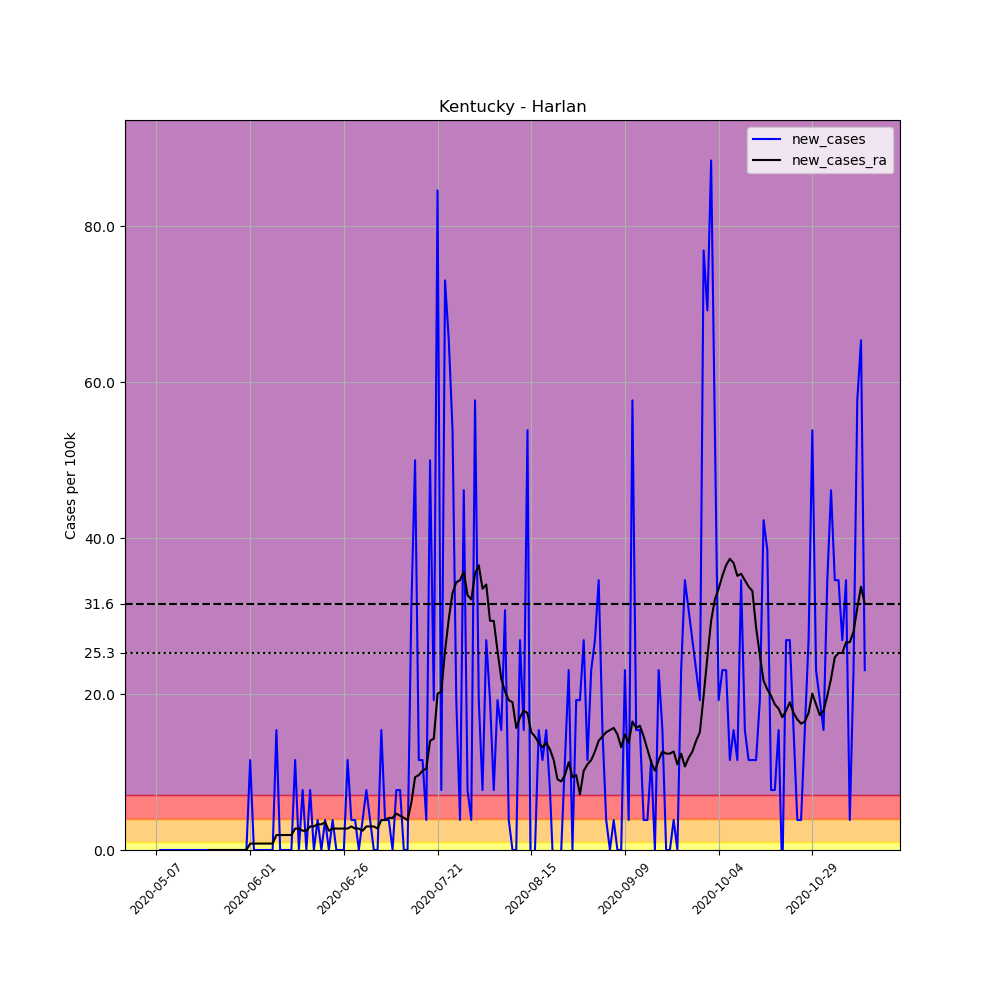

The data file committed next to this chart (first rows):
, date, county, state, fips, cases, deaths, COUNTY, STNAME, CTYNAME, POPESTIMATE2019, per_100k, new_cases, new_cases_ra
663926, 2020-05-07, Harlan, Kentucky, 21095, 1, 0, 95, Kentucky, Harlan, 26010, 3.845, , 
663927, 2020-05-08, Harlan, Kentucky, 21095, 1, 0, 95, Kentucky, Harlan, 26010, 3.845, 0.0, 
663928, 2020-05-09, Harlan, Kentucky, 21095, 1, 0, 95, Kentucky, Harlan, 26010, 3.845, 0.0, 
663929, 2020-05-10, Harlan, Kentucky, 21095, 1, 0, 95, Kentucky, Harlan, 26010, 3.845, 0.0, 
663930, 2020-05-11, Harlan, Kentucky, 21095, 1, 0, 95, Kentucky, Harlan, 26010, 3.845, 0.0, 
663931, 2020-05-12, Harlan, Kentucky, 21095, 1, 0, 95, Kentucky, Harlan, 26010, 3.845, 0.0, 
663932, 2020-05-13, Harlan, Kentucky, 21095, 1, 0, 95, Kentucky, Harlan, 26010, 3.845, 0.0, 
663933, 2020-05-14, Harlan, Kentucky, 21095, 1, 0, 95, Kentucky, Harlan, 26010, 3.845, 0.0, 
663934, 2020-05-15, Harlan, Kentucky, 21095, 1, 0, 95, Kentucky, Harlan, 26010, 3.845, 0.0, 
663935, 2020-05-16, Harlan, Kentucky, 21095, 1, 0, 95, Kentucky, Harlan, 26010, 3.845, 0.0, 
663936, 2020-05-17, Harlan, Kentucky, 21095, 1, 0, 95, Kentucky, Harlan, 26010, 3.845, 0.0, 
663937, 2020-05-18, Harlan, Kentucky, 21095, 1, 0, 95, Kentucky, Harlan, 26010, 3.845, 0.0, 
663938, 2020-05-19, Harlan, Kentucky, 21095, 1, 0, 95, Kentucky, Harlan, 26010, 3.845, 0.0, 
663939, 2020-05-20, Harlan, Kentucky, 21095, 1, 0, 95, Kentucky, Harlan, 26010, 3.845, 0.0, 
663940, 2020-05-21, Harlan, Kentucky, 21095, 1, 0, 95, Kentucky, Harlan, 26010, 3.845, 0.0, 0.0
663941, 2020-05-22, Harlan, Kentucky, 21095, 1, 0, 95, Kentucky, Harlan, 26010, 3.845, 0.0, 0.0
663942, 2020-05-23, Harlan, Kentucky, 21095, 1, 0, 95, Kentucky, Harlan, 26010, 3.845, 0.0, 0.0
663943, 2020-05-24, Harlan, Kentucky, 21095, 1, 0, 95, Kentucky, Harlan, 26010, 3.845, 0.0, 0.0
663944, 2020-05-25, Harlan, Kentucky, 21095, 1, 0, 95, Kentucky, Harlan, 26010, 3.845, 0.0, 0.0
663945, 2020-05-26, Harlan, Kentucky, 21095, 1, 0, 95, Kentucky, Harlan, 26010, 3.845, 0.0, 0.0
663946, 2020-05-27, Harlan, Kentucky, 21095, 1, 0, 95, Kentucky, Harlan, 26010, 3.845, 0.0, 0.0
663947, 2020-05-28, Harlan, Kentucky, 21095, 1, 0, 95, Kentucky, Harlan, 26010, 3.845, 0.0, 0.0
663948, 2020-05-29, Harlan, Kentucky, 21095, 1, 0, 95, Kentucky, Harlan, 26010, 3.845, 0.0, 0.0
663949, 2020-05-30, Harlan, Kentucky, 21095, 1, 0, 95, Kentucky, Harlan, 26010, 3.845, 0.0, 0.0
663950, 2020-05-31, Harlan, Kentucky, 21095, 1, 0, 95, Kentucky, Harlan, 26010, 3.845, 0.0, 0.0
663951, 2020-06-01, Harlan, Kentucky, 21095, 4, 0, 95, Kentucky, Harlan, 26010, 15.38, 11.53, 0.8239
663952, 2020-06-02, Harlan, Kentucky, 21095, 4, 0, 95, Kentucky, Harlan, 26010, 15.38, 0.0, 0.8239
663953, 2020-06-03, Harlan, Kentucky, 21095, 4, 0, 95, Kentucky, Harlan, 26010, 15.38, 0.0, 0.8239
663954, 2020-06-04, Harlan, Kentucky, 21095, 4, 0, 95, Kentucky, Harlan, 26010, 15.38, 0.0, 0.8239
663955, 2020-06-05, Harlan, Kentucky, 21095, 4, 0, 95, Kentucky, Harlan, 26010, 15.38, 0.0, 0.8239
663956, 2020-06-06, Harlan, Kentucky, 21095, 4, 0, 95, Kentucky, Harlan, 26010, 15.38, 0.0, 0.8239
663957, 2020-06-07, Harlan, Kentucky, 21095, 4, 0, 95, Kentucky, Harlan, 26010, 15.38, 0.0, 0.8239
663958, 2020-06-08, Harlan, Kentucky, 21095, 8, 0, 95, Kentucky, Harlan, 26010, 30.76, 15.38, 1.922
663959, 2020-06-09, Harlan, Kentucky, 21095, 8, 0, 95, Kentucky, Harlan, 26010, 30.76, 0.0, 1.922
663960, 2020-06-10, Harlan, Kentucky, 21095, 8, 0, 95, Kentucky, Harlan, 26010, 30.76, 0.0, 1.922
663961, 2020-06-11, Harlan, Kentucky, 21095, 8, 0, 95, Kentucky, Harlan, 26010, 30.76, 0.0, 1.922
663962, 2020-06-12, Harlan, Kentucky, 21095, 8, 0, 95, Kentucky, Harlan, 26010, 30.76, 0.0, 1.922
663963, 2020-06-13, Harlan, Kentucky, 21095, 11, 0, 95, Kentucky, Harlan, 26010, 42.29, 11.53, 2.746
663964, 2020-06-14, Harlan, Kentucky, 21095, 11, 0, 95, Kentucky, Harlan, 26010, 42.29, 0.0, 2.746
663965, 2020-06-15, Harlan, Kentucky, 21095, 13, 0, 95, Kentucky, Harlan, 26010, 49.98, 7.689, 2.472
663966, 2020-06-16, Harlan, Kentucky, 21095, 13, 0, 95, Kentucky, Harlan, 26010, 49.98, 0.0, 2.472
663967, 2020-06-17, Harlan, Kentucky, 21095, 15, 0, 95, Kentucky, Harlan, 26010, 57.67, 7.689, 3.021
663968, 2020-06-18, Harlan, Kentucky, 21095, 15, 0, 95, Kentucky, Harlan, 26010, 57.67, 0.0, 3.021
663969, 2020-06-19, Harlan, Kentucky, 21095, 16, 1, 95, Kentucky, Harlan, 26010, 61.51, 3.845, 3.295
663970, 2020-06-20, Harlan, Kentucky, 21095, 16, 1, 95, Kentucky, Harlan, 26010, 61.51, 0.0, 3.295
663971, 2020-06-21, Harlan, Kentucky, 21095, 17, 1, 95, Kentucky, Harlan, 26010, 65.36, 3.845, 3.57
663972, 2020-06-22, Harlan, Kentucky, 21095, 17, 1, 95, Kentucky, Harlan, 26010, 65.36, 0.0, 2.472
663973, 2020-06-23, Harlan, Kentucky, 21095, 18, 2, 95, Kentucky, Harlan, 26010, 69.2, 3.845, 2.746
663974, 2020-06-24, Harlan, Kentucky, 21095, 18, 2, 95, Kentucky, Harlan, 26010, 69.2, 0.0, 2.746
663975, 2020-06-25, Harlan, Kentucky, 21095, 18, 2, 95, Kentucky, Harlan, 26010, 69.2, 0.0, 2.746
663976, 2020-06-26, Harlan, Kentucky, 21095, 18, 2, 95, Kentucky, Harlan, 26010, 69.2, 0.0, 2.746
663977, 2020-06-27, Harlan, Kentucky, 21095, 21, 2, 95, Kentucky, Harlan, 26010, 80.74, 11.53, 2.746
663978, 2020-06-28, Harlan, Kentucky, 21095, 22, 2, 95, Kentucky, Harlan, 26010, 84.58, 3.845, 3.021
663979, 2020-06-29, Harlan, Kentucky, 21095, 23, 2, 95, Kentucky, Harlan, 26010, 88.43, 3.845, 2.746
663980, 2020-06-30, Harlan, Kentucky, 21095, 23, 2, 95, Kentucky, Harlan, 26010, 88.43, 0.0, 2.746
663981, 2020-07-01, Harlan, Kentucky, 21095, 24, 2, 95, Kentucky, Harlan, 26010, 92.27, 3.845, 2.472
663982, 2020-07-02, Harlan, Kentucky, 21095, 26, 2, 95, Kentucky, Harlan, 26010, 99.96, 7.689, 3.021
663983, 2020-07-03, Harlan, Kentucky, 21095, 27, 2, 95, Kentucky, Harlan, 26010, 103.8, 3.845, 3.021
663984, 2020-07-04, Harlan, Kentucky, 21095, 27, 2, 95, Kentucky, Harlan, 26010, 103.8, 0.0, 3.021
663985, 2020-07-05, Harlan, Kentucky, 21095, 27, 2, 95, Kentucky, Harlan, 26010, 103.8, 0.0, 2.746
... 130 more rows
